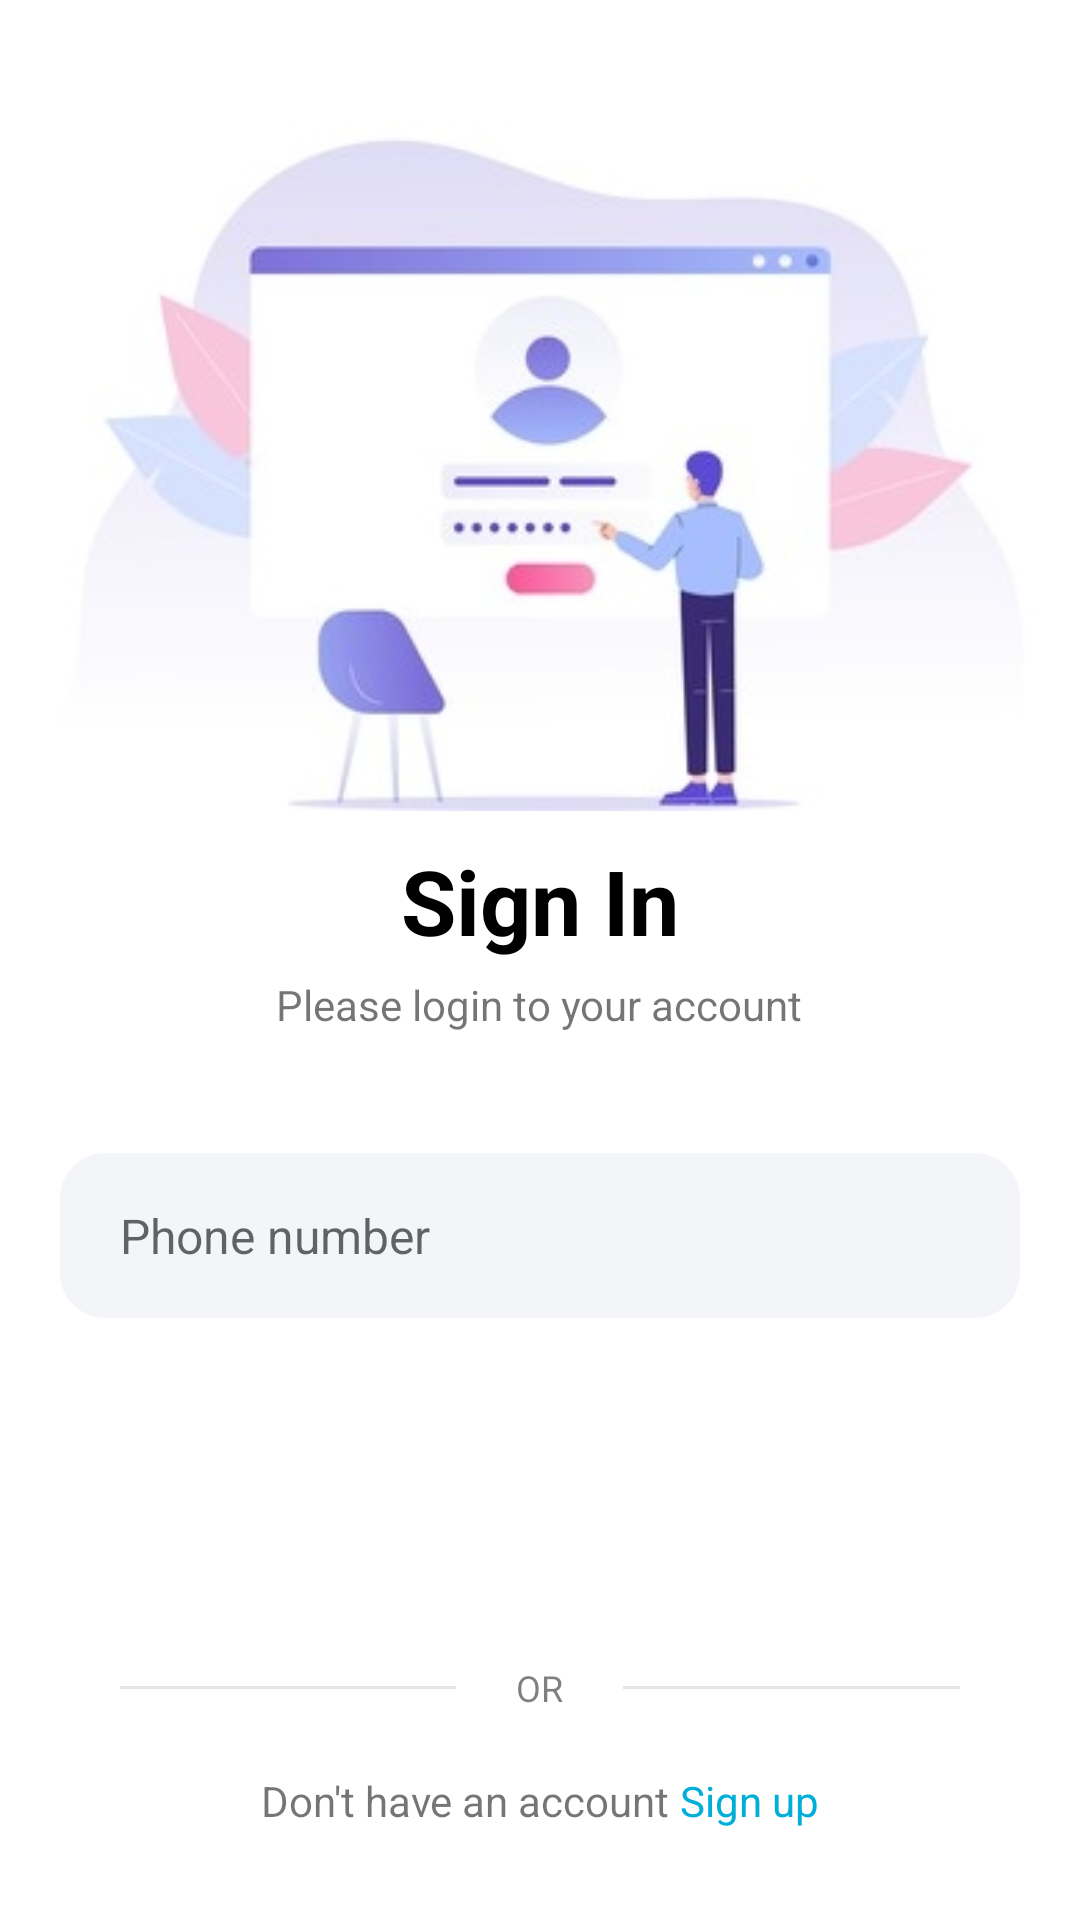

This screen was rendered from an Android layout file. Write that file and the resources it references.
<!-- AndroidManifest.xml: application theme AppThemeLight -->
<!-- res/layout/loginotp.xml -->
<?xml version="1.0" encoding="utf-8"?>
<LinearLayout xmlns:android="http://schemas.android.com/apk/res/android"
    xmlns:app="http://schemas.android.com/apk/res-auto"
    xmlns:tools="http://schemas.android.com/tools"
    android:layout_width="match_parent"
    android:layout_height="match_parent"
    android:gravity="center"
    android:orientation="vertical"
    tools:context=".LoginOTP_activity">

    <ImageView
        android:layout_width="wrap_content"
        android:layout_height="wrap_content"
        android:src="@drawable/login_vector"
        android:layout_gravity="center"/>
    <TextView
        android:layout_width="wrap_content"
        android:layout_height="wrap_content"
        android:layout_gravity="center"
        android:text="Sign In"
        android:textSize="30sp"
        android:textStyle="bold"
        android:textColor="#000000"/>

    <TextView
        android:layout_width="wrap_content"
        android:layout_height="wrap_content"
        android:gravity="center"
        android:text="Please login to your account"
        android:layout_marginTop="5dp"/>

    <EditText
        android:layout_width="match_parent"
        android:layout_height="55dp"
        android:background="@drawable/grey_bg"
        android:hint="Phone number"
        android:maxLines="1"
        android:inputType="phone"
        android:textSize="16sp"
        android:paddingStart="20dp"
        android:paddingEnd="20dp"
        android:layout_marginStart="20dp"
        android:layout_marginEnd="20dp"
        android:layout_marginTop="40dp"/>

    <androidx.appcompat.widget.AppCompatButton
        android:id="@+id/verify_otp"
        android:layout_width="match_parent"
        android:layout_height="55dp"
        android:layout_marginStart="20dp"
        android:layout_marginEnd="20dp"
        android:layout_marginTop="40dp"
        android:text="Get OTP"
        android:background="@drawable/blue_bg"
        android:textColor="#FFFFFF"/>
    <RelativeLayout
        android:layout_width="match_parent"
        android:layout_height="wrap_content"
        android:layout_marginStart="20dp"
        android:layout_marginEnd="20dp"
        android:layout_marginTop="20dp">
        
        <View
            android:layout_width="match_parent"
            android:layout_height="1dp"
            android:background="#1A000000"
            android:layout_toStartOf="@+id/orTxt"
            android:layout_marginEnd="20dp"
            android:layout_marginStart="20dp"
            android:layout_centerVertical="true"/>
    <TextView
        android:id="@+id/orTxt"
        android:layout_width="wrap_content"
        android:layout_height="wrap_content"
        android:text="OR"
        android:layout_centerInParent="true"
        android:textSize="12sp"
        android:textColor="#80000000" />

        <View
            android:layout_width="match_parent"
            android:layout_height="1dp"
            android:background="#1A000000"
            android:layout_toEndOf="@+id/orTxt"
            android:layout_marginEnd="20dp"
            android:layout_marginStart="20dp"
            android:layout_centerVertical="true"/>
    </RelativeLayout>
    
    <RelativeLayout
        android:layout_width="match_parent"
        android:layout_height="wrap_content"
        android:layout_marginStart="20dp"
        android:layout_marginEnd="20dp"
        android:layout_gravity="center"
        android:gravity="center"
        android:layout_marginTop="20dp">

        <TextView
            android:id="@+id/crete_txt"
            android:layout_width="wrap_content"
            android:layout_height="wrap_content"
            android:layout_centerInParent="true"
            android:text="Don't have an account " />
        <TextView
            android:id="@+id/signup_tv"
            android:layout_width="wrap_content"
            android:layout_height="wrap_content"
            android:layout_toRightOf="@+id/crete_txt"
            android:textColor="@color/primary"
            android:text="Sign up"/>
    </RelativeLayout>

</LinearLayout>
<!-- resources referenced by this layout -->
<resources>
  <color name="primary">#01AED8</color>
  <!-- drawable grey_bg (drawable) -->
  <?xml version="1.0" encoding="utf-8"?>
  <shape xmlns:android="http://schemas.android.com/apk/res/android"
      android:shape="rectangle">
      <solid android:color="#0D174188"/>
  
      <corners
          android:radius="15dp"/>
  </shape>
  <!-- drawable login_vector: png bitmap (drawable, 25439 bytes) -->
  <style name="AppThemeLight" parent="AppTheme">
          
          <item name="android:windowBackground">@android:color/background_light</item>
          
      </style>
  <style name="AppTheme" parent="Theme.AppCompat.Light.NoActionBar">
  		<item name="colorPrimary">@color/colorPrimary</item>
  		<item name="colorPrimaryDark">@color/colorPrimaryDark</item>
  		<item name="colorAccent">@color/colorAccent</item>
  		<item name="android:windowContentTransitions">true</item>
  	</style>
  <color name="colorPrimary">#008577</color>
  <color name="colorPrimaryDark">#00574B</color>
  <color name="colorAccent">#D81B60</color>
</resources>
